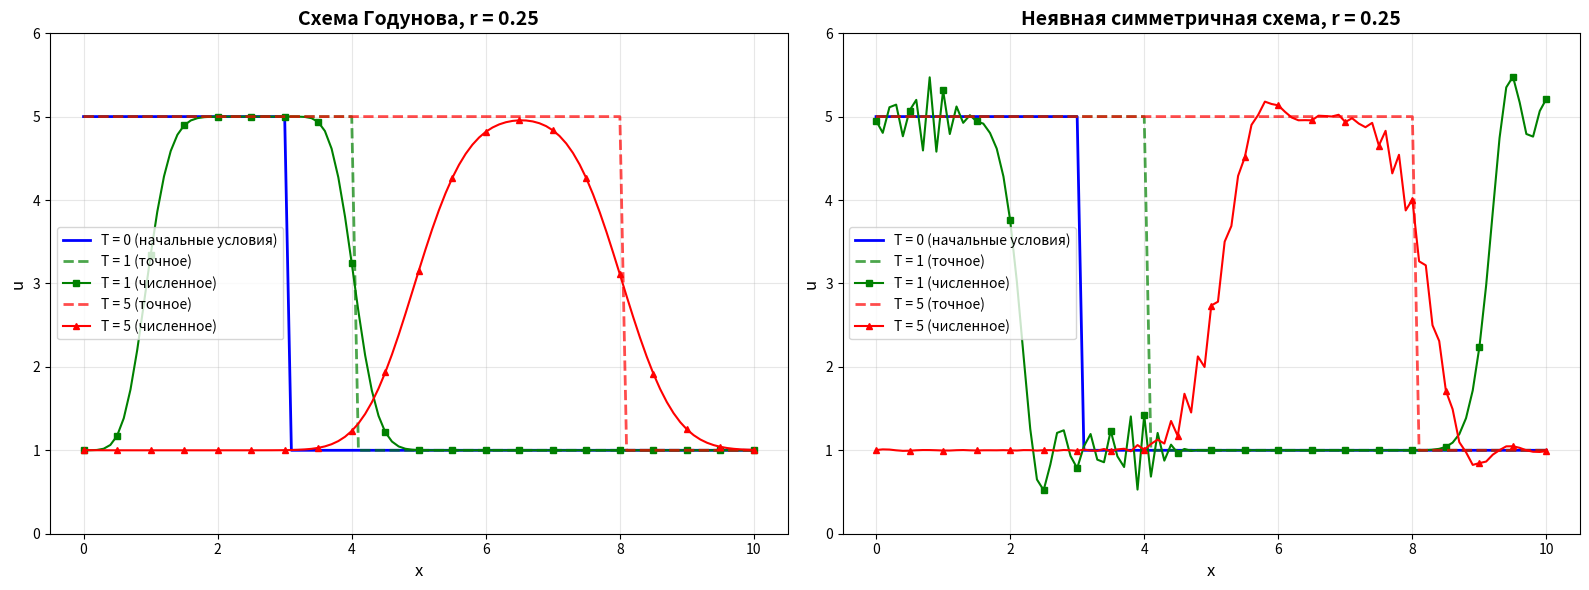
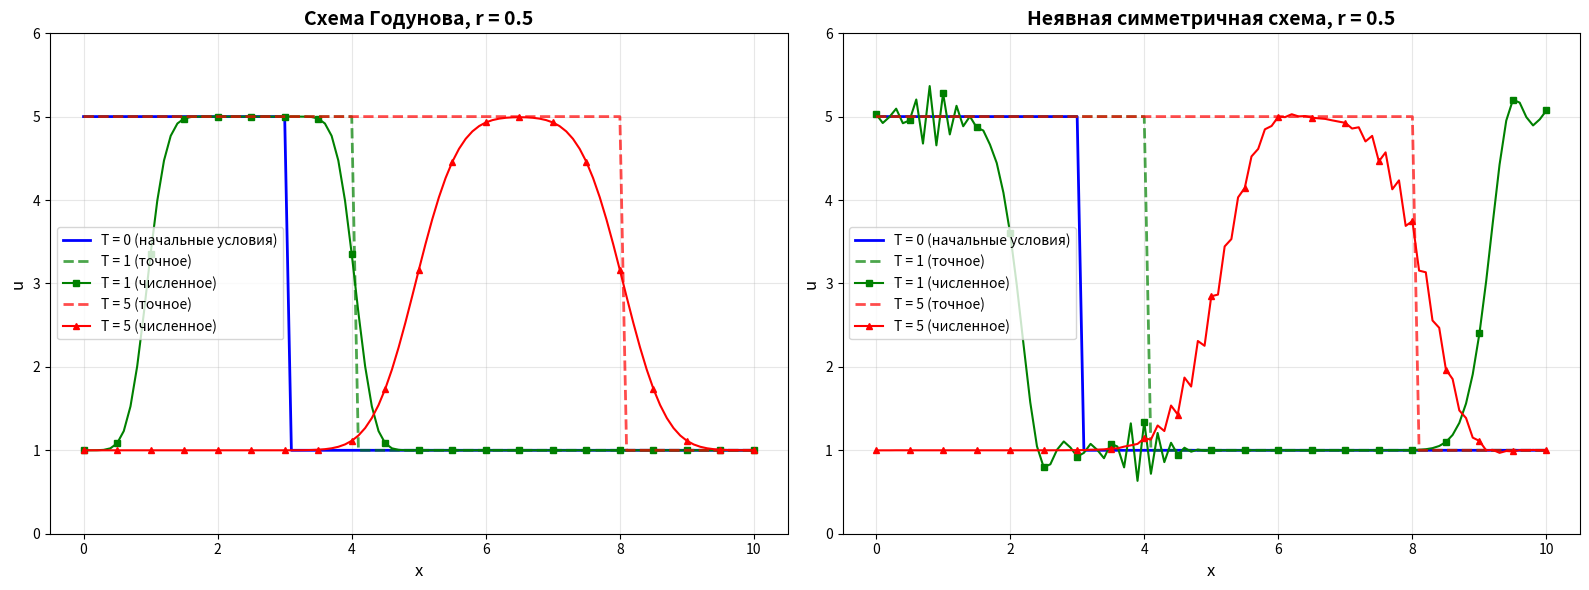
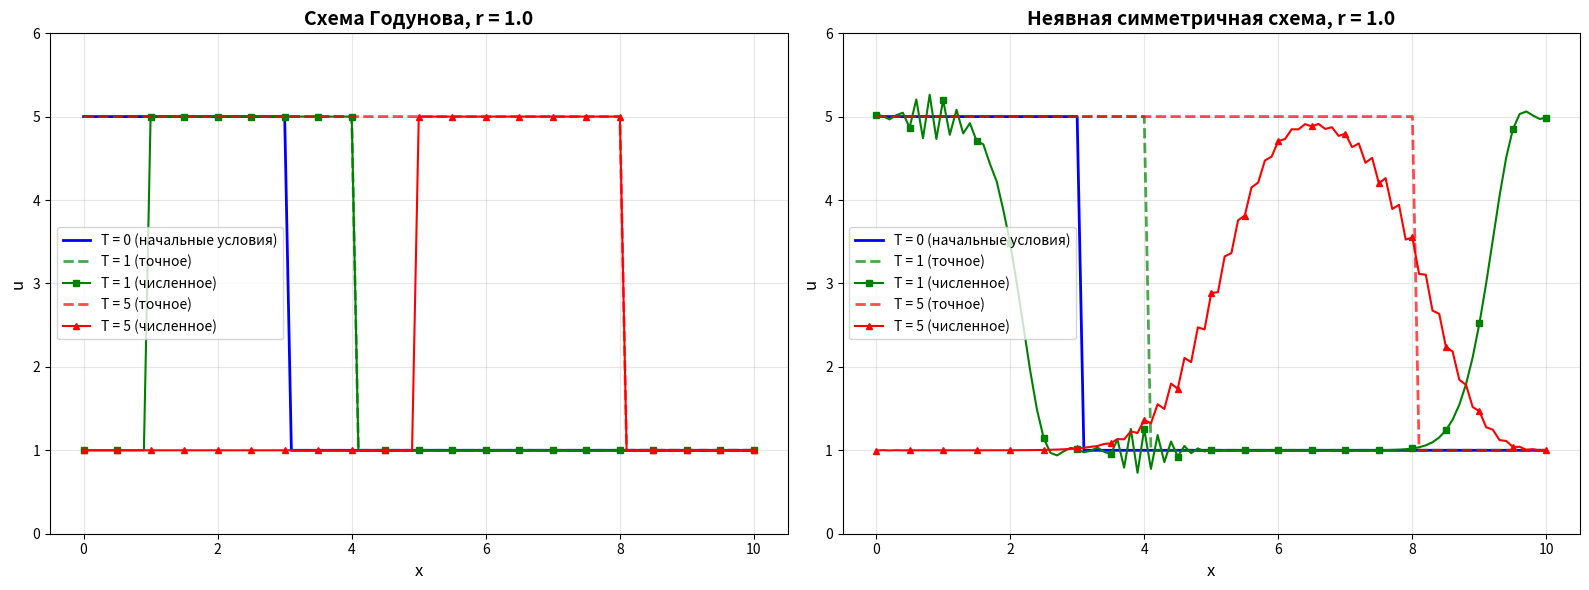
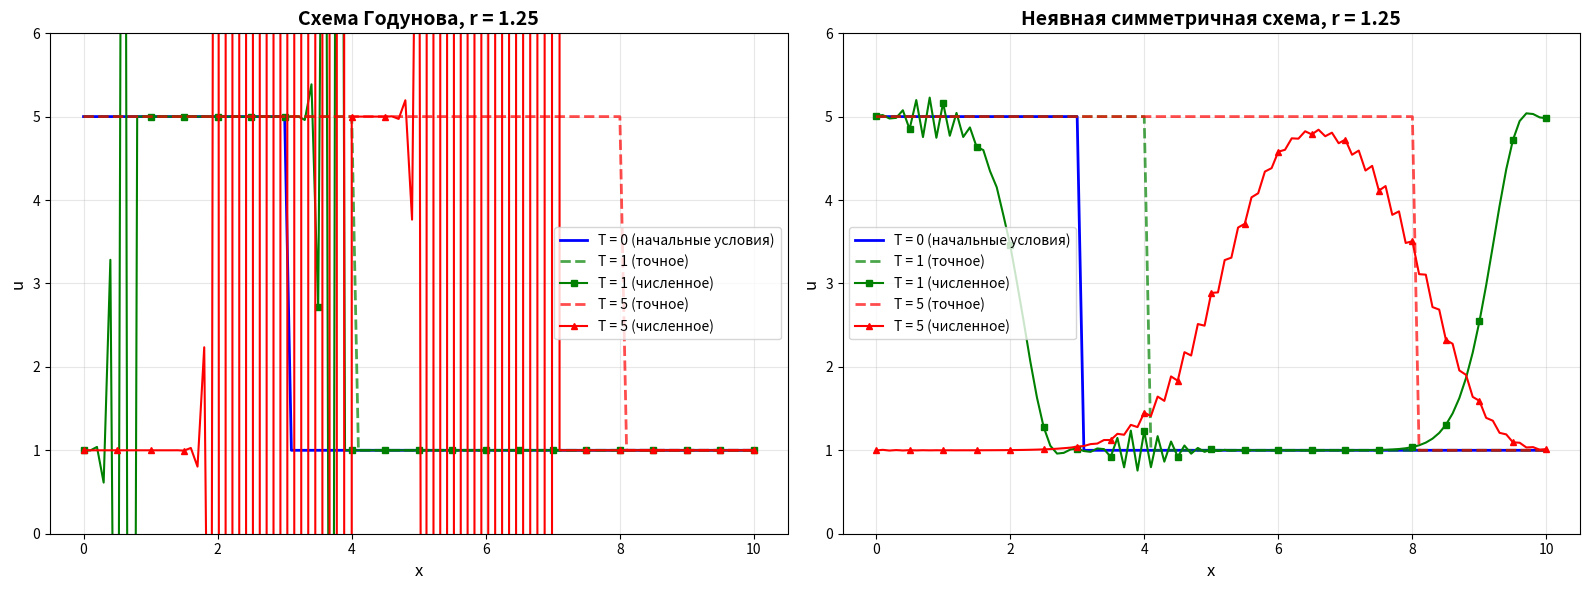

The script that saved these images, in order:
import numpy as np
import matplotlib.pyplot as plt

a = 1.0
x_start = 0.0
x_end = 10.0
h = 0.1
r_values = [0.25, 0.5, 1.0, 1.25]
T_values = [0, 1, 5]


def initial_condition(x):
    return np.where(x <= 3, 5.0, 1.0)


def exact_solution(x, t, a):
    x_shifted = x - a * t
    return initial_condition(x_shifted)


def godunov_scheme(u0, x, a, h, tau, num_steps):
    nx = len(x)
    u = u0.copy()
    u_history = [u0.copy()]

    for n in range(num_steps):
        u_new = np.zeros(nx)
        for i in range(nx):
            if i == 0:
                u_new[i] = u[i] - (a * tau / h) * (u[i] - u[-1])
            else:
                u_new[i] = u[i] - (a * tau / h) * (u[i] - u[i - 1])
        u = u_new.copy()
        u_history.append(u.copy())

    return u_history


def implicit_symmetric_scheme(u0, x, a, h, tau, num_steps):
    nx = len(x)
    u = u0.copy()
    u_history = [u0.copy()]

    r = a * tau / h

    for n in range(num_steps):
        A = np.zeros((nx, nx))
        b = u.copy()

        for i in range(nx):
            A[i, i] = 1.0

            if i == 0:
                A[i, 1] = -r / 2
                A[i, -1] = r / 2
            elif i == nx - 1:
                A[i, 0] = -r / 2
                A[i, -2] = r / 2
            else:
                A[i, i + 1] = -r / 2
                A[i, i - 1] = r / 2

        u_new = np.linalg.solve(A, b)
        u = u_new.copy()
        u_history.append(u.copy())

    return u_history


x = np.arange(x_start, x_end + h / 2, h)
u0 = initial_condition(x)

print("=" * 80)
print()
print(f"Параметры:")
print(f"  Отрезок: [{x_start}, {x_end}]")
print(f"  Шаг по пространству: h = {h}")
print(f"  Скорость переноса: a = {a}")
print(f"  Начальные условия: u(x,0) = 5 при x ≤ 3, u(x,0) = 1 при x > 3")
print(f"  Значения r = a*tau/h: {r_values}")
print(f"  Моменты времени: T = {T_values}")
print()

for r in r_values:
    tau = r * h / a

    print("-" * 80)
    print(f"Расчёт для r = {r} (tau = {tau:.4f})")
    print("-" * 80)

    fig, axes = plt.subplots(1, 2, figsize=(16, 6))

    ax1 = axes[0]
    ax1.set_title(f'Схема Годунова, r = {r}', fontsize=14, fontweight='bold')
    ax1.set_xlabel('x', fontsize=12)
    ax1.set_ylabel('u', fontsize=12)
    ax1.grid(True, alpha=0.3)

    ax2 = axes[1]
    ax2.set_title(f'Неявная симметричная схема, r = {r}', fontsize=14, fontweight='bold')
    ax2.set_xlabel('x', fontsize=12)
    ax2.set_ylabel('u', fontsize=12)
    ax2.grid(True, alpha=0.3)

    colors = ['blue', 'green', 'red']
    markers = ['o', 's', '^']

    for idx, T in enumerate(T_values):
        if T == 0:
            num_steps = 0
        else:
            num_steps = int(T / tau)

        u_godunov = godunov_scheme(u0, x, a, h, tau, num_steps)
        u_godunov_final = u_godunov[-1]

        u_implicit = implicit_symmetric_scheme(u0, x, a, h, tau, num_steps)
        u_implicit_final = u_implicit[-1]

        u_exact = exact_solution(x, T, a)

        if T == 0:
            ax1.plot(x, u_exact, color=colors[idx], linestyle='-', linewidth=2,
                     label=f'T = {T} (начальные условия)')
        else:
            ax1.plot(x, u_exact, color=colors[idx], linestyle='--', linewidth=2,
                     label=f'T = {T} (точное)', alpha=0.7)
            ax1.plot(x, u_godunov_final, color=colors[idx], marker=markers[idx],
                     markersize=4, linestyle='-', linewidth=1.5,
                     label=f'T = {T} (численное)', markevery=5)

        if T == 0:
            ax2.plot(x, u_exact, color=colors[idx], linestyle='-', linewidth=2,
                     label=f'T = {T} (начальные условия)')
        else:
            ax2.plot(x, u_exact, color=colors[idx], linestyle='--', linewidth=2,
                     label=f'T = {T} (точное)', alpha=0.7)
            ax2.plot(x, u_implicit_final, color=colors[idx], marker=markers[idx],
                     markersize=4, linestyle='-', linewidth=1.5,
                     label=f'T = {T} (численное)', markevery=5)

        if T > 0:
            error_godunov = np.max(np.abs(u_godunov_final - u_exact))
            error_implicit = np.max(np.abs(u_implicit_final - u_exact))

            print(f"  T = {T}:")
            print(f"    Годунов: максимальная ошибка = {error_godunov:.6f}")
            print(f"    Неявная: максимальная ошибка = {error_implicit:.6f}")

    ax1.legend(loc='best', fontsize=10)
    ax2.legend(loc='best', fontsize=10)
    ax1.set_ylim([0, 6])
    ax2.set_ylim([0, 6])

    plt.tight_layout()
    filename = f'task2_r_{r:.2f}.png'.replace('.', '_')
    plt.savefig(filename, dpi=150, bbox_inches='tight')
    print(f"  График сохранён: {filename}")
    print()

    plt.show()

print("=" * 80)